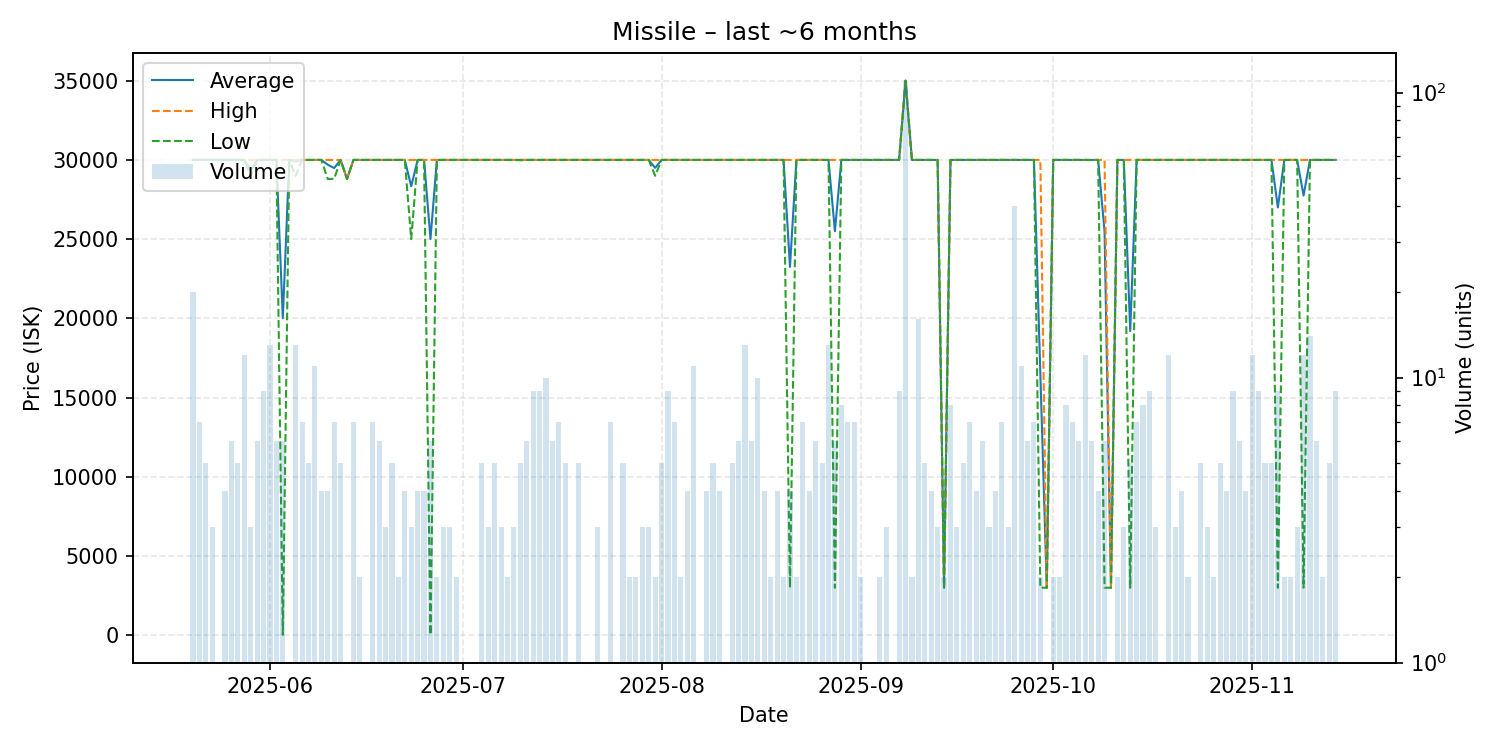

Data behind this chart, as committed beside it:
date, average, highest, lowest, order_count, volume
2025-05-20, 30000, 30000, 30000, 10, 20
2025-05-21, 30000, 30000, 30000, 7, 7
2025-05-22, 30000, 30000, 30000, 4, 5
2025-05-23, 30000, 30000, 30000, 3, 3
2025-05-24, 30000, 30000, 30000, 1, 1
2025-05-25, 29998, 30000, 29990, 3, 4
2025-05-26, 30000, 30000, 30000, 6, 6
2025-05-27, 30000, 30000, 30000, 5, 5
2025-05-28, 30000, 30000, 30000, 12, 12
2025-05-29, 29333, 30000, 29000, 3, 3
2025-05-30, 30000, 30000, 30000, 6, 6
2025-05-31, 30000, 30000, 30000, 9, 9
2025-06-01, 30000, 30000, 30000, 11, 13
2025-06-02, 30000, 30000, 30000, 6, 6
2025-06-03, 20008, 30000, 25.0, 5, 6
2025-06-04, 30000, 30000, 30000, 1, 1
2025-06-05, 29923, 30000, 29000, 13, 13
2025-06-06, 30000, 30000, 30000, 7, 7
2025-06-07, 30000, 30000, 30000, 5, 5
2025-06-08, 30000, 30000, 30000, 11, 11
2025-06-09, 30000, 30000, 30000, 4, 4
2025-06-10, 29700, 30000, 28800, 4, 4
2025-06-11, 29486, 30000, 28800, 7, 7
2025-06-12, 30000, 30000, 30000, 5, 5
2025-06-13, 28800, 28800, 28800, 1, 1
2025-06-14, 30000, 30000, 30000, 7, 7
2025-06-15, 30000, 30000, 30000, 2, 2
2025-06-17, 30000, 30000, 30000, 7, 7
2025-06-18, 30000, 30000, 30000, 6, 6
2025-06-19, 30000, 30000, 30000, 3, 3
2025-06-20, 30000, 30000, 30000, 5, 5
2025-06-21, 30000, 30000, 30000, 2, 2
2025-06-22, 30000, 30000, 30000, 4, 4
2025-06-23, 28333, 30000, 25000, 3, 3
2025-06-24, 30000, 30000, 30000, 4, 4
2025-06-25, 30000, 30000, 30000, 4, 4
2025-06-26, 25004, 30000, 25.0, 5, 6
2025-06-27, 30000, 30000, 30000, 2, 2
2025-06-28, 30000, 30000, 30000, 3, 3
2025-06-29, 30000, 30000, 30000, 3, 3
2025-06-30, 30000, 30000, 30000, 2, 2
2025-07-01, 30000, 30000, 30000, 1, 1
2025-07-02, 30000, 30000, 30000, 1, 1
2025-07-03, 30000, 30000, 30000, 1, 1
2025-07-04, 30000, 30000, 30000, 5, 5
2025-07-05, 30000, 30000, 30000, 3, 3
2025-07-06, 30000, 30000, 30000, 4, 5
2025-07-07, 30000, 30000, 30000, 3, 3
2025-07-08, 30000, 30000, 30000, 2, 2
2025-07-09, 30000, 30000, 30000, 2, 3
2025-07-10, 29996, 30000, 29980, 5, 5
2025-07-11, 30000, 30000, 30000, 6, 6
2025-07-12, 30000, 30000, 30000, 7, 9
2025-07-13, 30000, 30000, 30000, 9, 9
2025-07-14, 30000, 30000, 30000, 10, 10
2025-07-15, 30000, 30000, 30000, 5, 6
2025-07-16, 30000, 30000, 30000, 7, 7
2025-07-17, 30000, 30000, 30000, 5, 5
2025-07-18, 30000, 30000, 30000, 1, 1
2025-07-19, 30000, 30000, 30000, 5, 5
... 114 more rows
